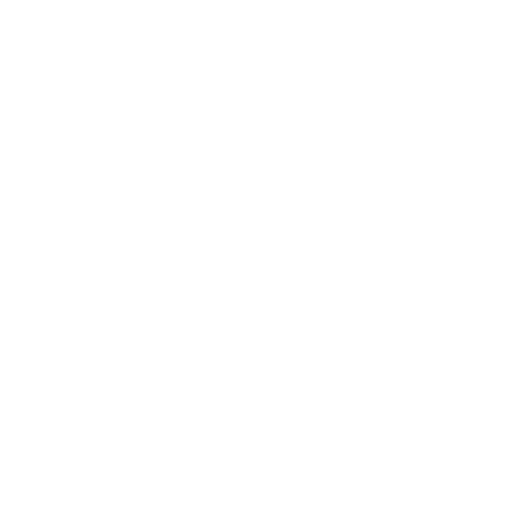
t = 0.00 s
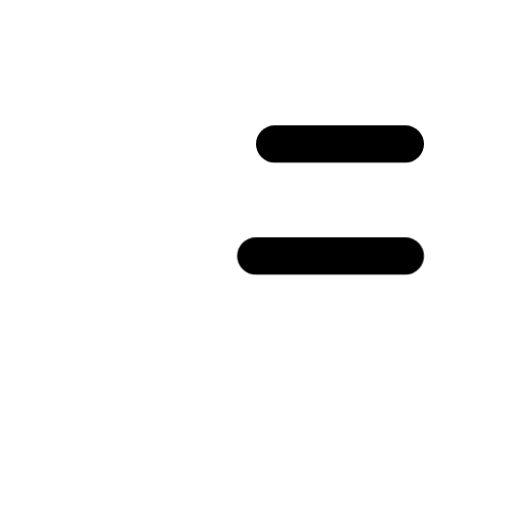
t = 0.47 s
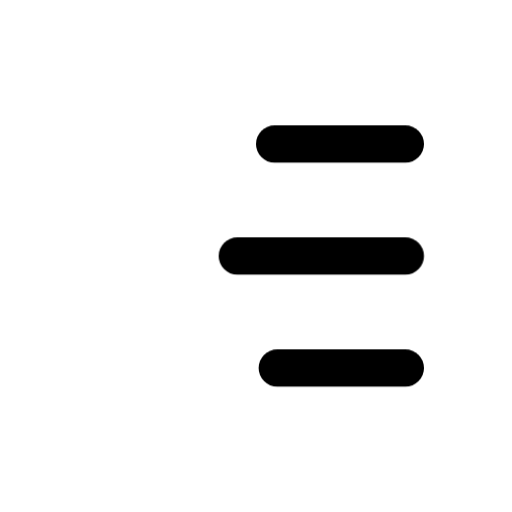
t = 0.86 s
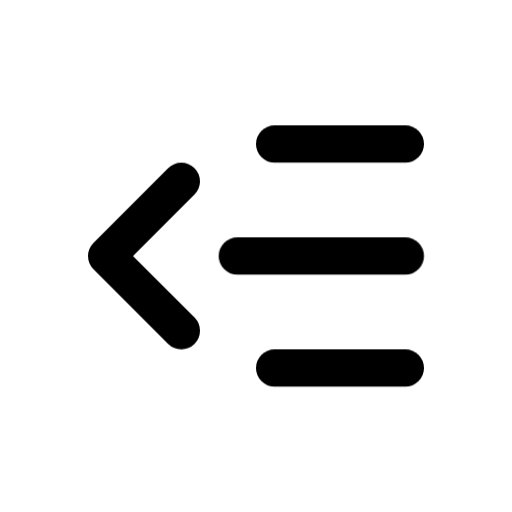
t = 1.25 s
t = 1.79 s: frame unchanged from t = 1.25 s, image omitted
t = 2.33 s: frame unchanged from t = 1.25 s, image omitted

The animated SVG that drew these frames (rendered in a browser with its animation timeline set to each time). Animation: 4 CSS @keyframes rules; one cycle of 2.65 s, repeats indefinitely.

<svg xmlns="http://www.w3.org/2000/svg" width="24" height="24" fill="none" stroke="currentColor" stroke-linecap="round" stroke-linejoin="round" stroke-width="2" viewBox="0 0 24 24">
    <!-- Generated by scripts/icon-expansion/generate.mjs -->
    <!-- Adapted from Tabler Icons 3.34.1.
MIT License

Copyright (c) 2020-2024 Paweł Kuna

Permission is hereby granted, free of charge, to any person obtaining a copy
of this software and associated documentation files (the "Software"), to deal
in the Software without restriction, including without limitation the rights
to use, copy, modify, merge, publish, distribute, sublicense, and/or sell
copies of the Software, and to permit persons to whom the Software is
furnished to do so, subject to the following conditions:

The above copyright notice and this permission notice shall be included in all
copies or substantial portions of the Software.

THE SOFTWARE IS PROVIDED "AS IS", WITHOUT WARRANTY OF ANY KIND, EXPRESS OR
IMPLIED, INCLUDING BUT NOT LIMITED TO THE WARRANTIES OF MERCHANTABILITY,
FITNESS FOR A PARTICULAR PURPOSE AND NONINFRINGEMENT. IN NO EVENT SHALL THE
AUTHORS OR COPYRIGHT HOLDERS BE LIABLE FOR ANY CLAIM, DAMAGES OR OTHER
LIABILITY, WHETHER IN AN ACTION OF CONTRACT, TORT OR OTHERWISE, ARISING FROM,
OUT OF OR IN CONNECTION WITH THE SOFTWARE OR THE USE OR OTHER DEALINGS IN THE
SOFTWARE. -->
    <!-- Motion: trace each stroke from its own origin, accumulate the drawing, then hold before restarting. -->
    <style>
        @media (prefers-reduced-motion: no-preference) {
            @keyframes ira-stroke-indent-decrease-0 { 0% { stroke-dashoffset: 1; opacity: 0; } 0.4% { opacity: 1; } 11.75%, 88% { stroke-dashoffset: 0; opacity: 1; } 100% { stroke-dashoffset: 0; opacity: 0; } }
            [data-ira-stroke-reveal="indent-decrease"] [data-ira-line="0"] { stroke-dasharray: 1 1; animation: ira-stroke-indent-decrease-0 2.65s cubic-bezier(.25,.65,.35,1) infinite; }
            @keyframes ira-stroke-indent-decrease-1 { 0%, 11.75% { stroke-dashoffset: 1; opacity: 0; } 12.15% { opacity: 1; } 23.5%, 88% { stroke-dashoffset: 0; opacity: 1; } 100% { stroke-dashoffset: 0; opacity: 0; } }
            [data-ira-stroke-reveal="indent-decrease"] [data-ira-line="1"] { stroke-dasharray: 1 1; animation: ira-stroke-indent-decrease-1 2.65s cubic-bezier(.25,.65,.35,1) infinite; }
            @keyframes ira-stroke-indent-decrease-2 { 0%, 23.5% { stroke-dashoffset: 1; opacity: 0; } 23.9% { opacity: 1; } 35.25%, 88% { stroke-dashoffset: 0; opacity: 1; } 100% { stroke-dashoffset: 0; opacity: 0; } }
            [data-ira-stroke-reveal="indent-decrease"] [data-ira-line="2"] { stroke-dasharray: 1 1; animation: ira-stroke-indent-decrease-2 2.65s cubic-bezier(.25,.65,.35,1) infinite; }
            @keyframes ira-stroke-indent-decrease-3 { 0%, 35.25% { stroke-dashoffset: 1; opacity: 0; } 35.65% { opacity: 1; } 47%, 88% { stroke-dashoffset: 0; opacity: 1; } 100% { stroke-dashoffset: 0; opacity: 0; } }
            [data-ira-stroke-reveal="indent-decrease"] [data-ira-line="3"] { stroke-dasharray: 1 1; animation: ira-stroke-indent-decrease-3 2.65s cubic-bezier(.25,.65,.35,1) infinite; }
        }
    </style>
    <g data-ira-stroke-reveal="indent-decrease"><g transform="translate(1.5 1.5) scale(.875)"><path data-ira-line="0" pathLength="1" d="M20 6L13 6"/><path data-ira-line="1" pathLength="1" d="M20 12L11 12"/><path data-ira-line="2" pathLength="1" d="M20 18L13 18"/></g><g transform="translate(1.5 1.5) scale(.875)"><path data-ira-line="3" pathLength="1" d="M8 8L4 12L8 16"/></g></g>
</svg>
